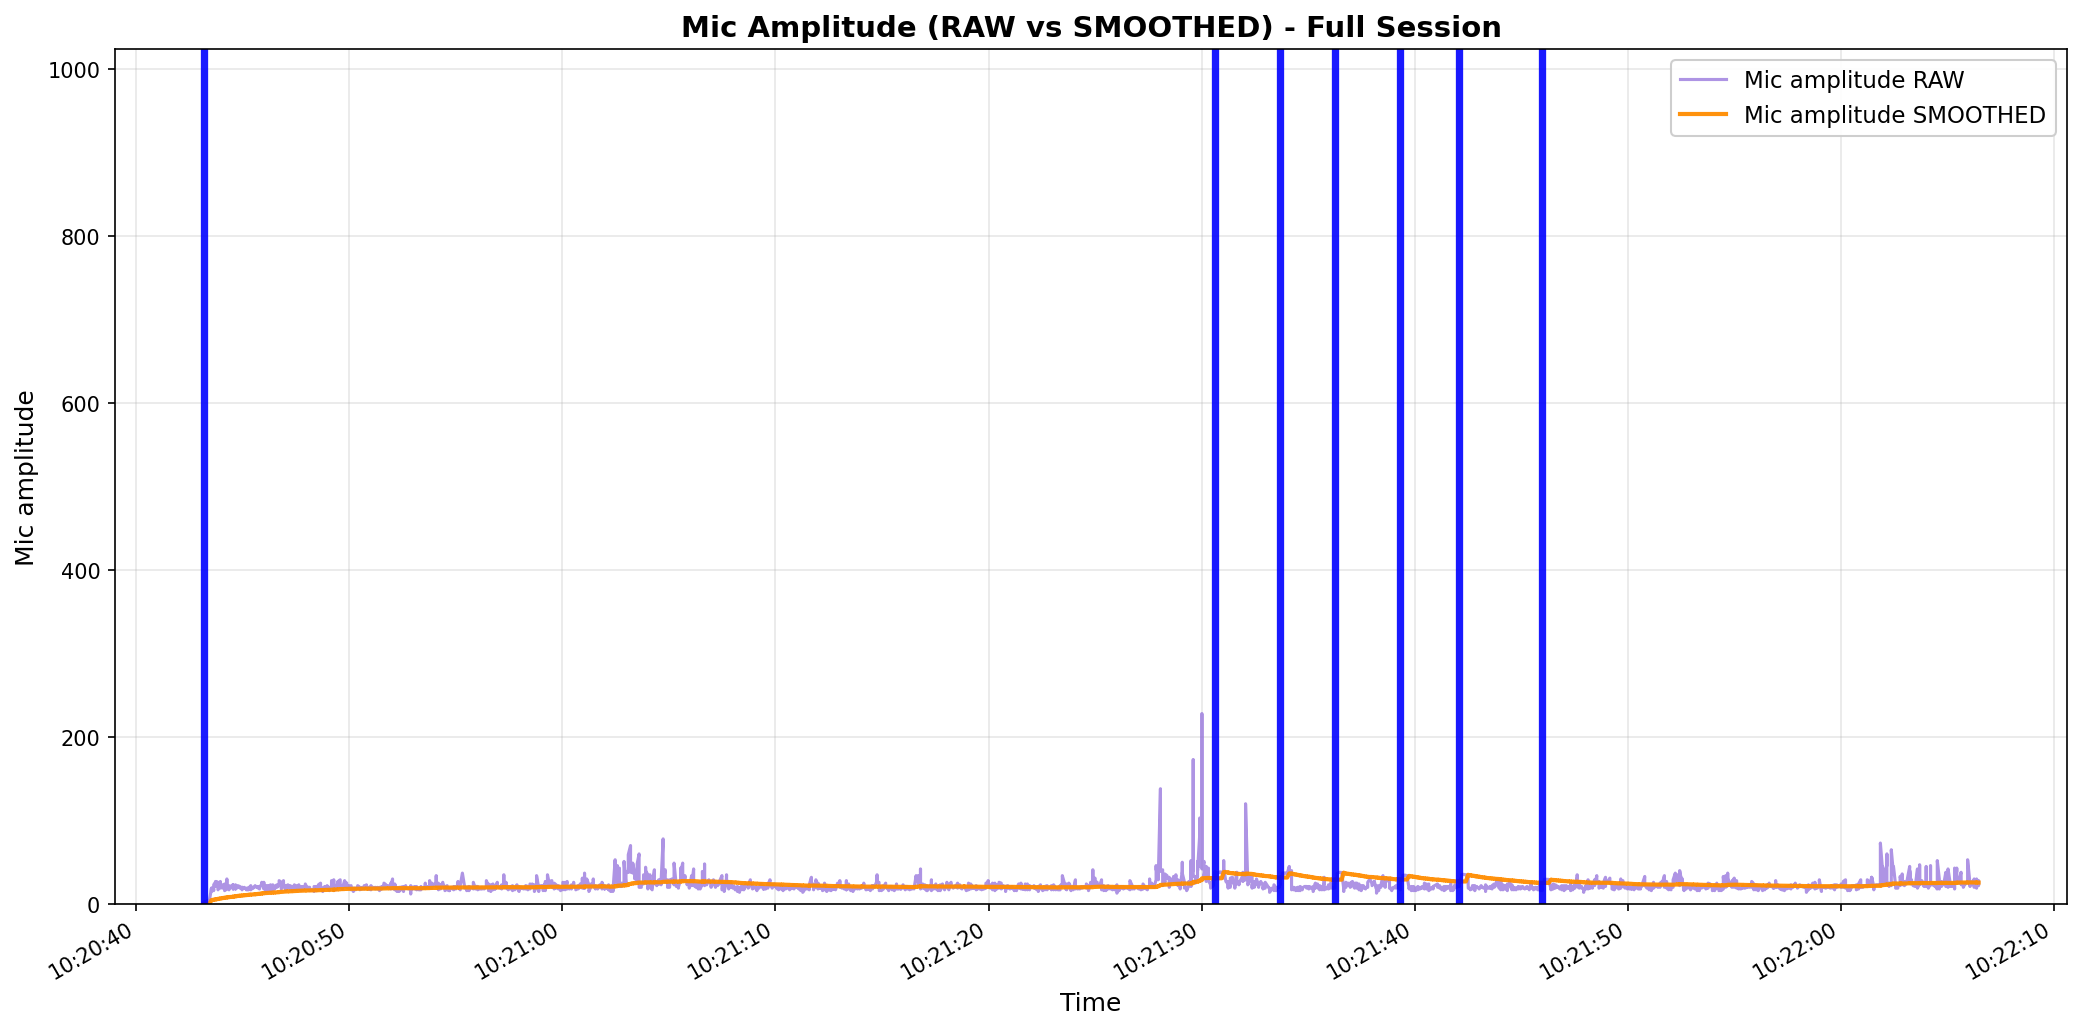

The data file committed next to this chart (first rows):
elapsed_s, unix_ts, arduino_ms, sound_amp, tip_count, last_tip_dt_ms, reed_state, bucket_rate_mm_hr, mic_db_unfiltered, mic_db_filtered
0.0001557, 1771554043, 7691730, 21, 187, 4736, 1, 40000, 26.44, 0.2644
0.0007472, 1771554043, 7691763, 22, 187, 4736, 1, 0.0, 26.85, 0.2644
0.001102, 1771554043, 7691796, 16, 187, 4736, 1, 0.0, 24.08, 0.2644
0.00172, 1771554043, 7691829, 23, 187, 4736, 1, 0.0, 27.23, 0.2644
0.00217, 1771554043, 7691862, 19, 187, 4736, 1, 0.0, 25.58, 0.2644
0.002602, 1771554043, 7691895, 19, 187, 4736, 1, 0.0, 25.58, 0.2644
0.002928, 1771554043, 7691928, 19, 187, 4736, 1, 0.0, 25.58, 0.2644
0.003046, 1771554043, 7691961, 21, 187, 4736, 1, 0.0, 26.44, 0.2644
0.003142, 1771554043, 7691994, 16, 187, 4736, 1, 0.0, 24.08, 0.2644
0.003315, 1771554043, 7692027, 22, 187, 4736, 1, 0.0, 26.85, 0.2644
0.003529, 1771554043, 7692060, 22, 187, 4736, 1, 0.0, 26.85, 0.2644
0.003658, 1771554043, 7692093, 21, 187, 4736, 1, 0.0, 26.44, 0.2644
0.06121, 1771554043, 7692126, 21, 187, 4736, 1, 0.0, 26.44, 0.2644
0.06191, 1771554043, 7692160, 27, 187, 4736, 1, 0.0, 28.63, 0.2644
0.06235, 1771554043, 7692193, 25, 187, 4736, 1, 0.0, 27.96, 0.2644
0.1671, 1771554043, 7692226, 22, 187, 4736, 1, 0.0, 26.85, 0.2644
0.1678, 1771554043, 7692259, 20, 187, 4736, 1, 0.0, 26.02, 0.2644
0.1683, 1771554043, 7692292, 18, 187, 4736, 1, 0.0, 25.11, 0.2644
0.1687, 1771554043, 7692325, 20, 187, 4736, 1, 0.0, 26.02, 0.2644
0.169, 1771554043, 7692358, 28, 187, 4736, 1, 0.0, 28.94, 0.2644
0.2643, 1771554043, 7692391, 19, 187, 4736, 1, 0.0, 25.58, 0.2644
0.2699, 1771554043, 7692424, 22, 187, 4736, 1, 0.0, 26.85, 0.2644
0.2703, 1771554043, 7692457, 22, 187, 4736, 1, 0.0, 26.85, 0.2644
0.3665, 1771554044, 7692490, 19, 187, 4736, 1, 0.0, 25.58, 5.655
0.3683, 1771554044, 7692523, 15, 187, 4736, 1, 0.0, 23.52, 5.833
0.3686, 1771554044, 7692556, 19, 187, 4736, 1, 0.0, 25.58, 6.031
0.47, 1771554044, 7692589, 18, 187, 4736, 1, 0.0, 25.11, 6.222
0.4706, 1771554044, 7692622, 16, 187, 4736, 1, 0.0, 24.08, 6.4
0.471, 1771554044, 7692655, 23, 187, 4736, 1, 0.0, 27.23, 6.609
0.5727, 1771554044, 7692688, 27, 187, 4736, 1, 0.0, 28.63, 6.829
0.5728, 1771554044, 7692721, 21, 187, 4736, 1, 0.0, 26.44, 7.025
0.5729, 1771554044, 7692754, 27, 187, 4736, 1, 0.0, 28.63, 7.241
0.6746, 1771554044, 7692787, 26, 187, 4736, 1, 0.0, 28.3, 7.451
0.6747, 1771554044, 7692820, 21, 187, 4736, 1, 0.0, 26.44, 7.641
0.6747, 1771554044, 7692853, 17, 187, 4736, 1, 0.0, 24.61, 7.811
0.7764, 1771554044, 7692886, 24, 187, 4736, 1, 0.0, 27.6, 8.009
0.7828, 1771554044, 7692919, 27, 187, 4736, 1, 0.0, 28.63, 8.215
0.7829, 1771554044, 7692952, 19, 187, 4736, 1, 0.0, 25.58, 8.389
0.8787, 1771554044, 7692985, 23, 187, 4736, 1, 0.0, 27.23, 8.577
0.8842, 1771554044, 7693018, 19, 187, 4736, 1, 0.0, 25.58, 8.747
0.8844, 1771554044, 7693051, 19, 187, 4736, 1, 0.0, 25.58, 8.915
0.9831, 1771554044, 7693084, 24, 187, 4736, 1, 0.0, 27.6, 9.102
0.9833, 1771554044, 7693117, 21, 187, 4736, 1, 0.0, 26.44, 9.276
0.9833, 1771554044, 7693150, 16, 187, 4736, 1, 0.0, 24.08, 9.424
1.089, 1771554044, 7693184, 18, 187, 4736, 1, 0.0, 25.11, 9.581
1.089, 1771554044, 7693217, 30, 187, 4736, 1, 0.0, 29.54, 9.78
1.089, 1771554044, 7693250, 19, 187, 4736, 1, 0.0, 25.58, 9.938
1.186, 1771554044, 7693283, 22, 187, 4736, 1, 0.0, 26.85, 10.11
1.188, 1771554044, 7693316, 17, 187, 4736, 1, 0.0, 24.61, 10.25
1.188, 1771554044, 7693349, 20, 187, 4736, 1, 0.0, 26.02, 10.41
1.378, 1771554045, 7693382, 23, 187, 4736, 1, 0.0, 27.23, 10.58
1.378, 1771554045, 7693415, 18, 187, 4736, 1, 0.0, 25.11, 10.72
1.378, 1771554045, 7693448, 23, 187, 4736, 1, 0.0, 27.23, 10.89
1.391, 1771554045, 7693481, 20, 187, 4736, 1, 0.0, 26.02, 11.04
1.393, 1771554045, 7693514, 18, 187, 4736, 1, 0.0, 25.11, 11.18
1.393, 1771554045, 7693547, 20, 187, 4736, 1, 0.0, 26.02, 11.33
1.495, 1771554045, 7693580, 18, 187, 4736, 1, 0.0, 25.11, 11.47
1.495, 1771554045, 7693613, 23, 187, 4736, 1, 0.0, 27.23, 11.62
1.495, 1771554045, 7693646, 18, 187, 4736, 1, 0.0, 25.11, 11.76
1.597, 1771554045, 7693679, 20, 187, 4736, 1, 0.0, 26.02, 11.9
... 2,440 more rows
